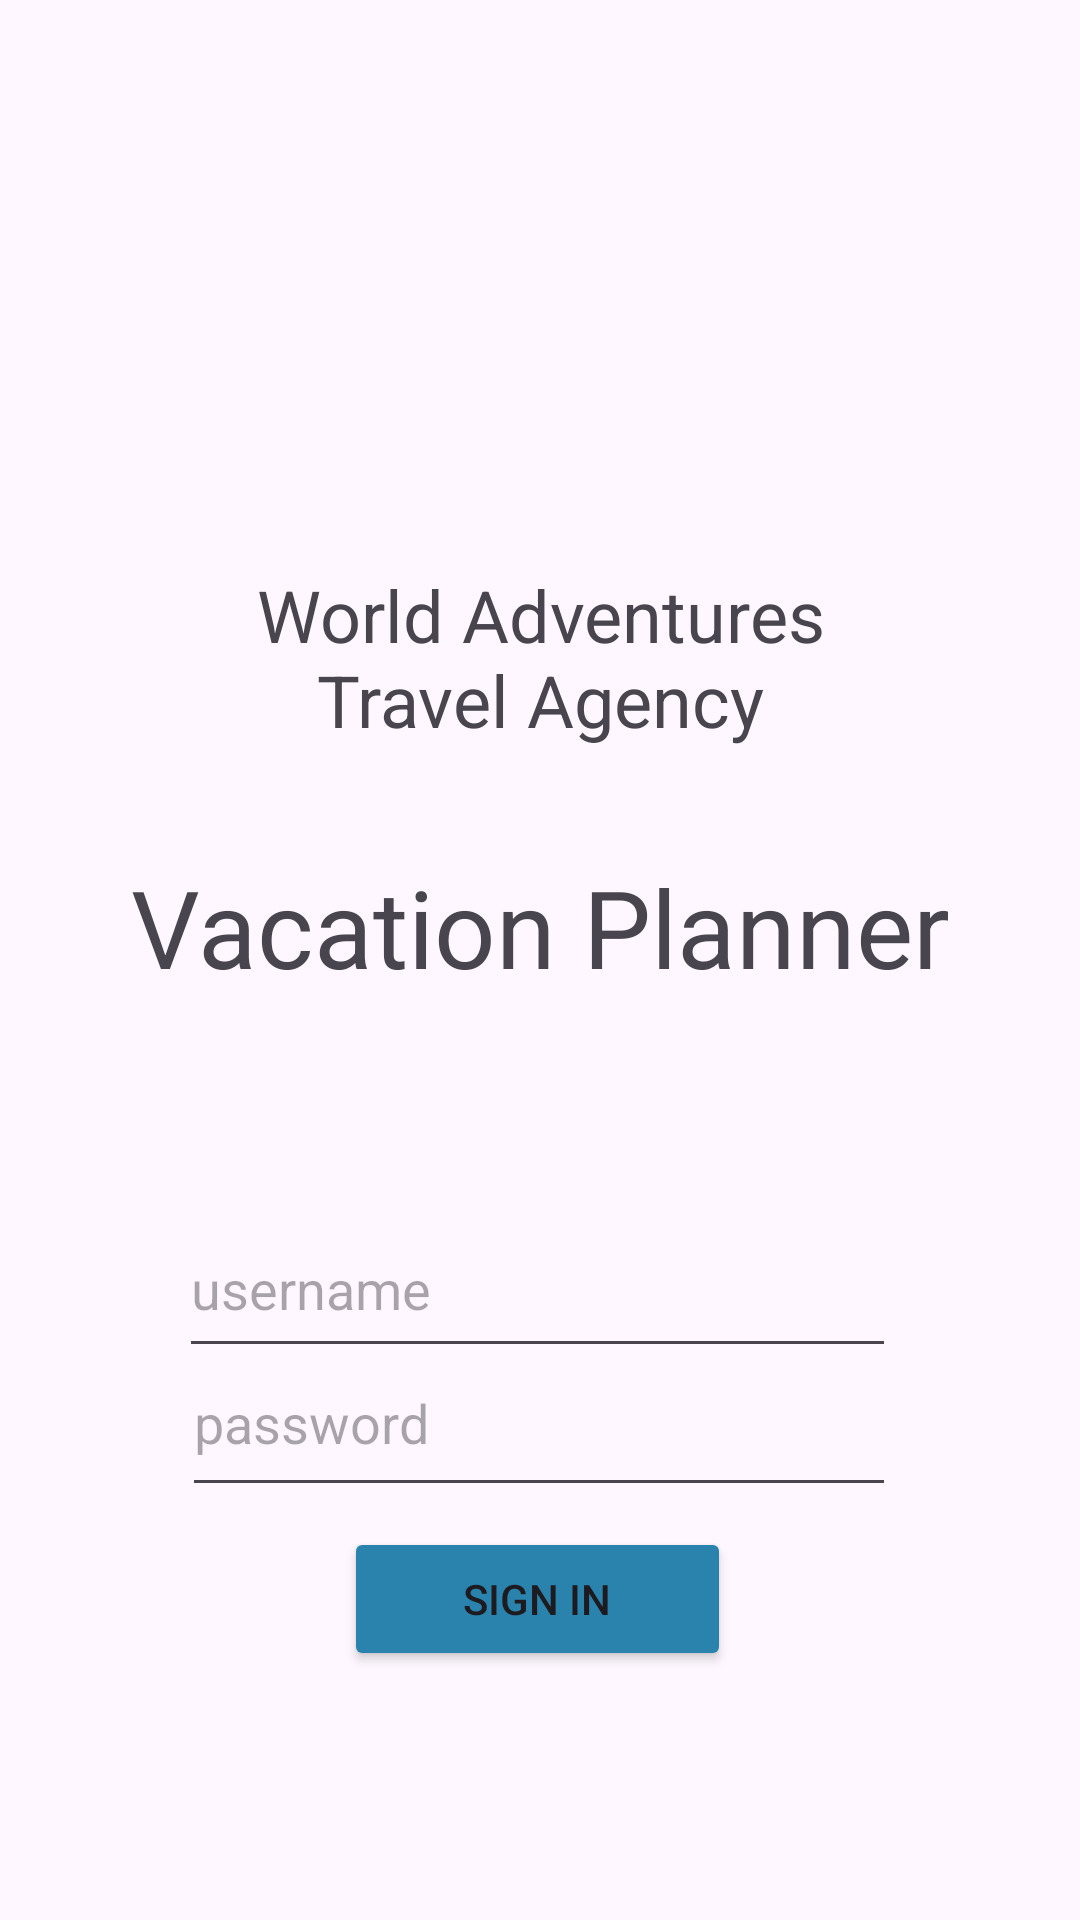

This screen was rendered from an Android layout file. Write that file and the resources it references.
<!-- AndroidManifest.xml: application theme Theme.VacationSchedulerApp -->
<!-- res/layout/activity_main.xml -->
<?xml version="1.0" encoding="utf-8"?>
<androidx.constraintlayout.widget.ConstraintLayout xmlns:android="http://schemas.android.com/apk/res/android"
    xmlns:app="http://schemas.android.com/apk/res-auto"
    xmlns:tools="http://schemas.android.com/tools"
    android:layout_width="match_parent"
    android:layout_height="match_parent"
    tools:context=".UI.MainActivity">

    <TextView
        android:id="@+id/textView"
        android:layout_width="323dp"
        android:layout_height="71dp"
        android:text="Vacation Planner"
        android:textAlignment="center"
        android:textSize="36sp"
        app:layout_constraintBottom_toBottomOf="parent"
        app:layout_constraintEnd_toEndOf="parent"
        app:layout_constraintStart_toStartOf="parent"
        app:layout_constraintTop_toTopOf="parent" />

    <Button
        android:id="@+id/button"
        android:layout_width="129dp"
        android:layout_height="48dp"
        android:backgroundTint="#2983AD"
        android:text="Sign In"
        app:layout_constraintBottom_toBottomOf="parent"
        app:layout_constraintEnd_toEndOf="parent"
        app:layout_constraintHorizontal_bias="0.496"
        app:layout_constraintStart_toStartOf="parent"
        app:layout_constraintTop_toTopOf="parent"
        app:layout_constraintVertical_bias="0.86" />

    <ImageView
        android:id="@+id/imageView"
        android:layout_width="111dp"
        android:layout_height="114dp"
        android:rotation="45"
        app:layout_constraintBottom_toTopOf="@+id/textView"
        app:layout_constraintEnd_toEndOf="parent"
        app:layout_constraintHorizontal_bias="0.53"
        app:layout_constraintStart_toStartOf="parent"
        app:layout_constraintTop_toTopOf="parent"
        app:layout_constraintVertical_bias="0.439"
        app:srcCompat="@drawable/baseline_flight_24"
        app:tint="#2983AD" />

    <TextView
        android:id="@+id/textView5"
        android:layout_width="223dp"
        android:layout_height="61dp"
        android:text="World Adventures Travel Agency"
        android:textAlignment="center"
        android:textSize="24sp"
        app:layout_constraintBottom_toBottomOf="parent"
        app:layout_constraintEnd_toEndOf="parent"
        app:layout_constraintStart_toStartOf="parent"
        app:layout_constraintTop_toTopOf="parent"
        app:layout_constraintVertical_bias="0.326" />

    <EditText
        android:id="@+id/password"
        android:layout_width="238dp"
        android:layout_height="59dp"
        android:ems="10"
        android:hint="password"
        android:inputType="textPassword"
        app:layout_constraintBottom_toBottomOf="parent"
        app:layout_constraintEnd_toEndOf="parent"
        app:layout_constraintHorizontal_bias="0.497"
        app:layout_constraintStart_toStartOf="parent"
        app:layout_constraintTop_toTopOf="parent"
        app:layout_constraintVertical_bias="0.763" />

    <EditText
        android:id="@+id/username"
        android:layout_width="239dp"
        android:layout_height="56dp"
        android:ems="10"
        android:hint="username"
        android:inputType="text"
        app:layout_constraintBottom_toBottomOf="parent"
        app:layout_constraintEnd_toEndOf="parent"
        app:layout_constraintHorizontal_bias="0.493"
        app:layout_constraintStart_toStartOf="parent"
        app:layout_constraintTop_toTopOf="parent"
        app:layout_constraintVertical_bias="0.685" />

</androidx.constraintlayout.widget.ConstraintLayout>
<!-- resources referenced by this layout -->
<resources>
  <style name="Theme.VacationSchedulerApp" parent="Base.Theme.VacationSchedulerApp" />
  <style name="Base.Theme.VacationSchedulerApp" parent="Theme.Material3.DayNight">
          
          
      </style>
</resources>
